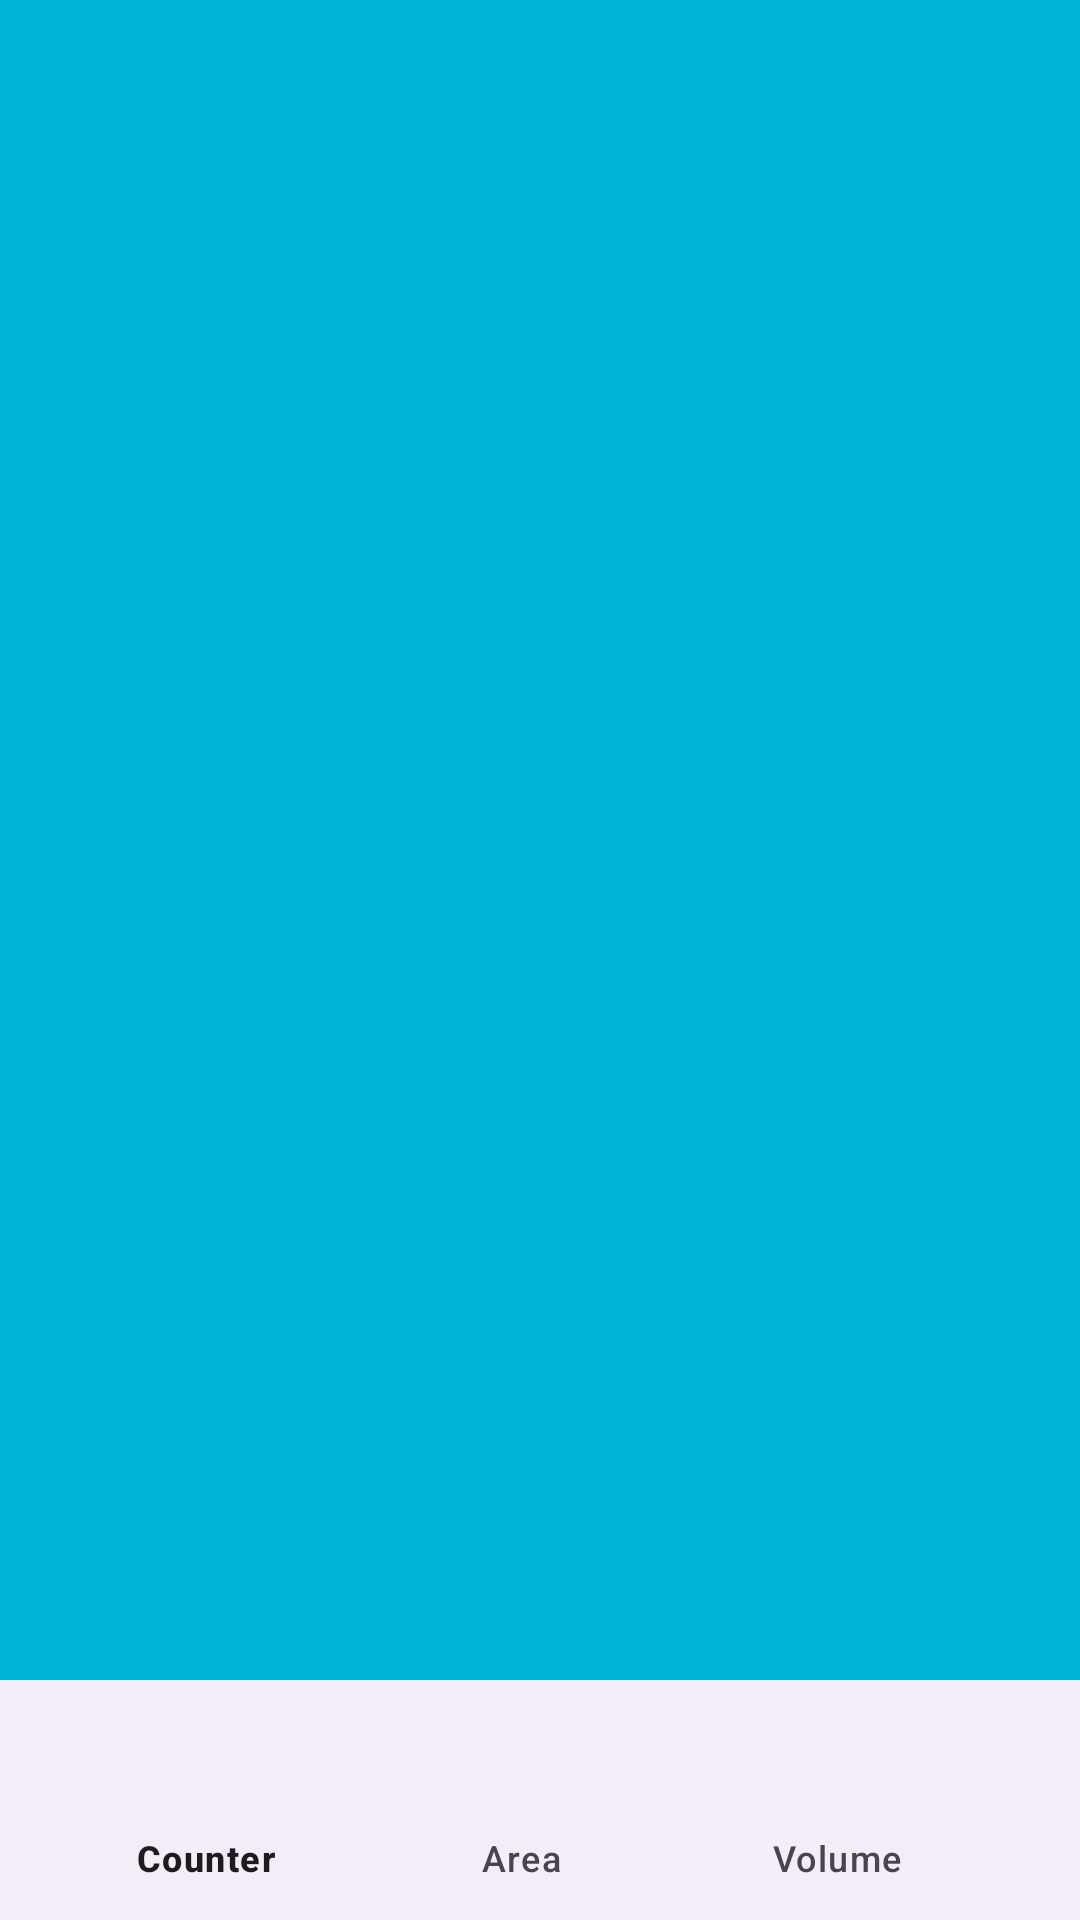

Write the Android layout XML for this screen, with the resource values it uses.
<!-- AndroidManifest.xml: application theme Theme.Authentic -->
<!-- res/layout/activity_main.xml -->
<?xml version="1.0" encoding="utf-8"?>
<androidx.coordinatorlayout.widget.CoordinatorLayout
    xmlns:android="http://schemas.android.com/apk/res/android"
    xmlns:app="http://schemas.android.com/apk/res-auto"
    xmlns:tools="http://schemas.android.com/tools"
    android:layout_width="match_parent"
    android:layout_height="match_parent"
    android:background="@color/lavender"
    tools:context=".MainActivity">

    <FrameLayout
        android:layout_width="match_parent"
        android:layout_height="match_parent"
        android:id="@+id/frame_layout"/>

    <com.google.android.material.bottomappbar.BottomAppBar
        android:layout_width="match_parent"
        android:layout_height="wrap_content"
        android:id="@+id/bottomAppBar"
        android:layout_gravity="bottom"
        android:background="@color/white"
        app:fabCradleMargin="10dp"
        app:fabCradleRoundedCornerRadius="50dp">

        <com.google.android.material.bottomnavigation.BottomNavigationView
            android:layout_width="wrap_content"
            android:layout_height="wrap_content"
            android:id="@+id/bottomNavigationView"
            android:layout_marginEnd="20dp"
            app:labelVisibilityMode="labeled"
            android:background="@android:color/transparent"
            app:menu="@menu/bottom_menu"/>

    </com.google.android.material.bottomappbar.BottomAppBar>

</androidx.coordinatorlayout.widget.CoordinatorLayout>
<!-- resources referenced by this layout -->
<resources>
  <color name="lavender">#00B4D8</color>
  <color name="white">#FFFFFFFF</color>
  <style name="Theme.Authentic" parent="Base.Theme.Authentic" />
  <style name="Base.Theme.Authentic" parent="Theme.Material3.DayNight.NoActionBar">
          
          
      </style>
</resources>
